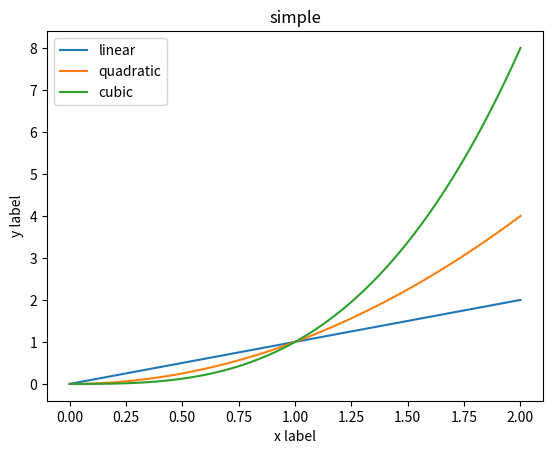

Recreate this plot in Python.
import numpy as np
import matplotlib.pyplot as pl

x=np.linspace(0,2,100)

fig, ax=pl.subplots()

ax.plot(x, x, label='linear')

ax.plot(x, x**2, label='quadratic')

ax.plot(x, x**3, label='cubic')

ax.set_xlabel('x label')

ax.set_ylabel('y label')

ax.set_title('simple')
ax.legend()